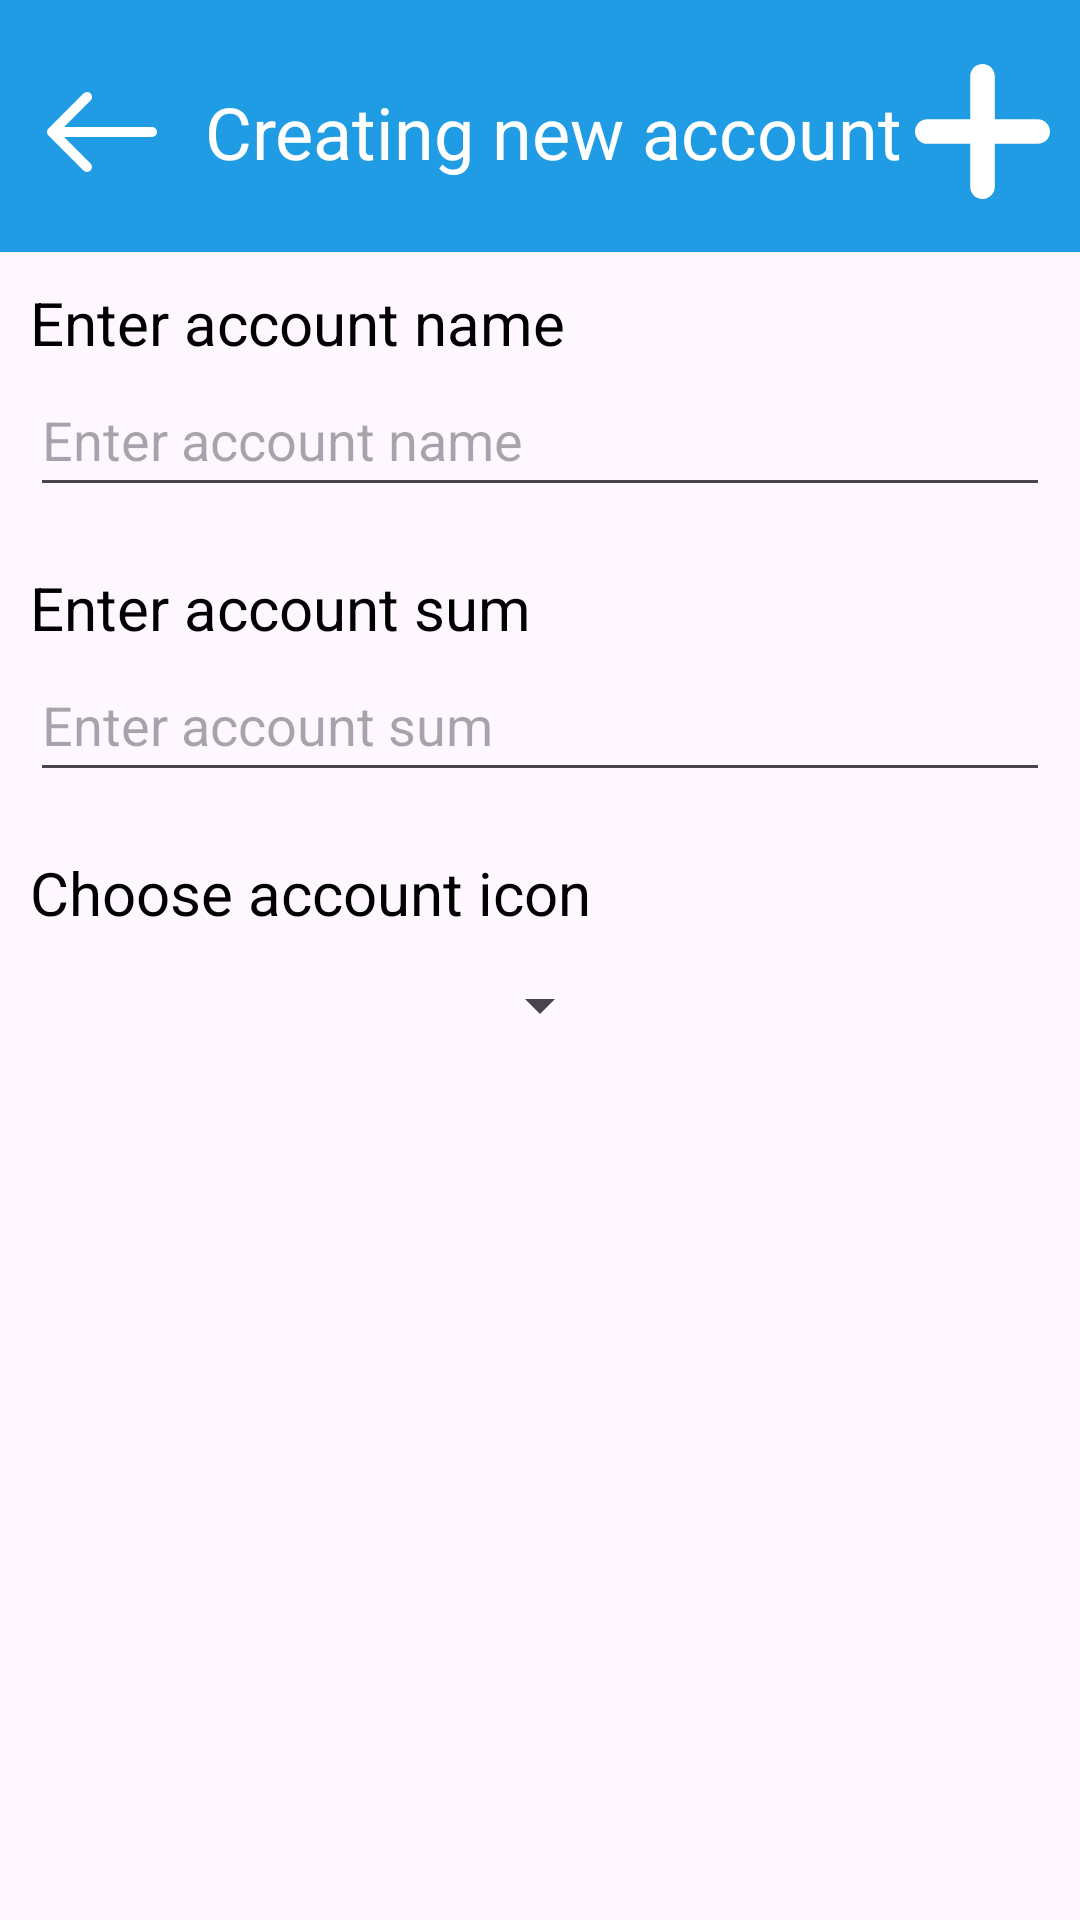

Produce the Android XML layout that renders to this screen, including the resource entries it uses.
<!-- AndroidManifest.xml: application theme Theme.LookToMoney -->
<!-- res/layout/fragment_create_new_account.xml -->
<?xml version="1.0" encoding="utf-8"?>
<androidx.constraintlayout.widget.ConstraintLayout xmlns:android="http://schemas.android.com/apk/res/android"
    xmlns:app="http://schemas.android.com/apk/res-auto"
    xmlns:tools="http://schemas.android.com/tools"
    android:layout_width="match_parent"
    android:layout_height="match_parent"
    tools:context=".fragments.accounts.CreateNewAccountFragment" >

    <LinearLayout
        android:id="@+id/linearLayout3"
        android:layout_width="match_parent"
        android:layout_height="wrap_content"
        android:background="@color/medium_blue"
        android:gravity="center"
        android:orientation="horizontal"
        android:paddingLeft="10dp"
        android:paddingTop="20dp"
        android:paddingRight="10dp"
        android:paddingBottom="16dp"
        app:layout_constraintEnd_toEndOf="parent"
        app:layout_constraintStart_toStartOf="parent"
        app:layout_constraintTop_toTopOf="parent">

        <ImageButton
            android:id="@+id/btnGoBack"
            android:layout_width="48dp"
            android:layout_height="48dp"
            android:layout_weight="0"
            android:background="@color/medium_blue"
            android:padding="3dp"
            android:src="@drawable/ic_back"
            app:tint="@color/white"
            tools:ignore="ContentDescription,SpeakableTextPresentCheck" />

        <TextView
            android:id="@+id/tvCreateCategoryTitle"
            style="@style/allTextWhite"
            android:layout_width="0dp"
            android:layout_height="wrap_content"
            android:layout_marginStart="10dp"
            android:layout_weight="1"
            android:gravity="center"
            android:text="@string/create_new_acc"
            android:textSize="24sp" />

        <ImageView
            android:id="@+id/btnAccConfirm"
            android:layout_width="wrap_content"
            android:layout_height="wrap_content"
            android:layout_marginLeft="4dp"
            android:layout_weight="0"
            android:src="@drawable/ic_plus"
            app:tint="@color/white" />
    </LinearLayout>

    <ScrollView
        android:layout_width="0dp"
        android:layout_height="0dp"
        app:layout_constraintBottom_toBottomOf="parent"
        app:layout_constraintEnd_toEndOf="parent"
        app:layout_constraintStart_toStartOf="parent"
        app:layout_constraintTop_toBottomOf="@+id/linearLayout3"
        tools:ignore="SpeakableTextPresentCheck">

        <LinearLayout
            android:layout_width="match_parent"
            android:layout_height="wrap_content"
            android:orientation="vertical" >

            <LinearLayout
                android:layout_width="match_parent"
                android:layout_height="match_parent"
                android:orientation="vertical"
                android:padding="10dp">

                <TextView
                    android:id="@+id/textView4"
                    style="@style/allTextBlack"
                    android:layout_width="match_parent"
                    android:layout_height="wrap_content"
                    android:text="@string/input_acc_name"
                    android:textSize="20sp" />

                <EditText
                    android:id="@+id/inputAccName"
                    android:layout_width="match_parent"
                    android:layout_height="wrap_content"
                    android:ems="10"
                    android:hint="@string/input_acc_name"
                    android:inputType="text"
                    android:maxLength="15"
                    android:minHeight="48dp" />
            </LinearLayout>

            <LinearLayout
                android:layout_width="match_parent"
                android:layout_height="wrap_content"
                android:orientation="vertical"
                android:padding="10dp">

                <TextView
                    android:id="@+id/textView5"
                    style="@style/allTextBlack"
                    android:layout_width="match_parent"
                    android:layout_height="wrap_content"
                    android:text="@string/input_acc_sum"
                    android:textSize="20sp" />

                <EditText
                    android:id="@+id/input_acc_sum"
                    android:layout_width="match_parent"
                    android:layout_height="wrap_content"
                    android:ems="10"
                    android:hint="@string/input_acc_sum"
                    android:inputType="numberDecimal"
                    android:minHeight="48dp" />

            </LinearLayout>

            <LinearLayout
                android:layout_width="match_parent"
                android:layout_height="match_parent"
                android:orientation="vertical"
                android:padding="10dp">

                <TextView
                    android:id="@+id/textView6"
                    style="@style/allTextBlack"
                    android:layout_width="match_parent"
                    android:layout_height="wrap_content"
                    android:text="@string/input_acc_icon"
                    android:textSize="20sp" />

                <Spinner
                    android:id="@+id/spinner_icon_wallet"
                    android:layout_width="wrap_content"
                    android:layout_height="wrap_content"
                    android:gravity="center"
                    android:layout_gravity="center"
                    android:minHeight="48dp"
                    tools:listitem="@layout/item_icon_for_category" />

            </LinearLayout>
        </LinearLayout>
    </ScrollView>

</androidx.constraintlayout.widget.ConstraintLayout>
<!-- res/layout/item_icon_for_category.xml (included above) -->
<?xml version="1.0" encoding="utf-8"?>
<androidx.cardview.widget.CardView xmlns:android="http://schemas.android.com/apk/res/android"
    xmlns:app="http://schemas.android.com/apk/res-auto"
    xmlns:tools="http://schemas.android.com/tools"
    android:layout_width="wrap_content"
    android:layout_height="wrap_content"
    android:layout_margin="10dp"
    android:layout_marginHorizontal="16dp"
    app:cardCornerRadius="26dp">


    <LinearLayout
        android:layout_width="wrap_content"
        android:layout_height="wrap_content"
        android:layout_marginHorizontal="16dp"
        android:layout_marginVertical="8dp"
        android:orientation="horizontal"

        android:padding="4dp">

        <ImageView
            android:id="@+id/icon_image"
            android:layout_width="30dp"
            android:layout_height="30dp"
            android:layout_gravity="center"
            android:scaleType="centerCrop"
            app:layout_constraintDimensionRatio="1:1"
            tools:srcCompat="@tools:sample/avatars" />
    </LinearLayout>


</androidx.cardview.widget.CardView>
<!-- resources referenced by this layout -->
<resources>
  <color name="medium_blue">#1F9CE4</color>
  <color name="white">#FFFFFFFF</color>
  <!-- drawable ic_back (drawable) -->
  <vector xmlns:android="http://schemas.android.com/apk/res/android" android:height="40dp" android:viewportHeight="24" android:viewportWidth="24" android:width="40dp">
        
      <path android:fillColor="#FF000000" android:pathData="m22,11h-17.586l5.293,-5.293a1,1 0,1 0,-1.414 -1.414l-7,7a1,1 0,0 0,0 1.414l7,7a1,1 0,0 0,1.414 -1.414l-5.293,-5.293h17.586a1,1 0,0 0,0 -2z"/>
      
  </vector>
  <!-- drawable ic_plus (drawable) -->
  <vector xmlns:android="http://schemas.android.com/apk/res/android" android:height="45dp" android:viewportHeight="45.402" android:viewportWidth="45.402" android:width="45dp">
        
      <path android:fillColor="#FF000000" android:pathData="M41.267,18.557H26.832V4.134C26.832,1.851 24.99,0 22.707,0c-2.283,0 -4.124,1.851 -4.124,4.135v14.432H4.141c-2.283,0 -4.139,1.851 -4.138,4.135c-0.001,1.141 0.46,2.187 1.207,2.934c0.748,0.749 1.78,1.222 2.92,1.222h14.453V41.27c0,1.142 0.453,2.176 1.201,2.922c0.748,0.748 1.777,1.211 2.919,1.211c2.282,0 4.129,-1.851 4.129,-4.133V26.857h14.435c2.283,0 4.134,-1.867 4.133,-4.15C45.399,20.425 43.548,18.557 41.267,18.557z"/>
      
  </vector>
  <string name="create_new_acc">Creating new account</string>
  <string name="input_acc_icon">Choose account icon</string>
  <string name="input_acc_name">Enter account name</string>
  <string name="input_acc_sum">Enter account sum</string>
  <style name="allTextBlack">
          <item name="android:textColor">@color/black</item>
          <item name="fontFamily">@font/roboto_regular</item>
      </style>
  <style name="allTextWhite">
          <item name="android:textColor">@color/white</item>
          <item name="fontFamily">@font/roboto_regular</item>
      </style>
  <style name="Theme.LookToMoney" parent="Base.Theme.LookToMoney" />
  <color name="black">#FF000000</color>
  <style name="Base.Theme.LookToMoney" parent="Theme.Material3.Light.NoActionBar">
          
          
      </style>
</resources>
